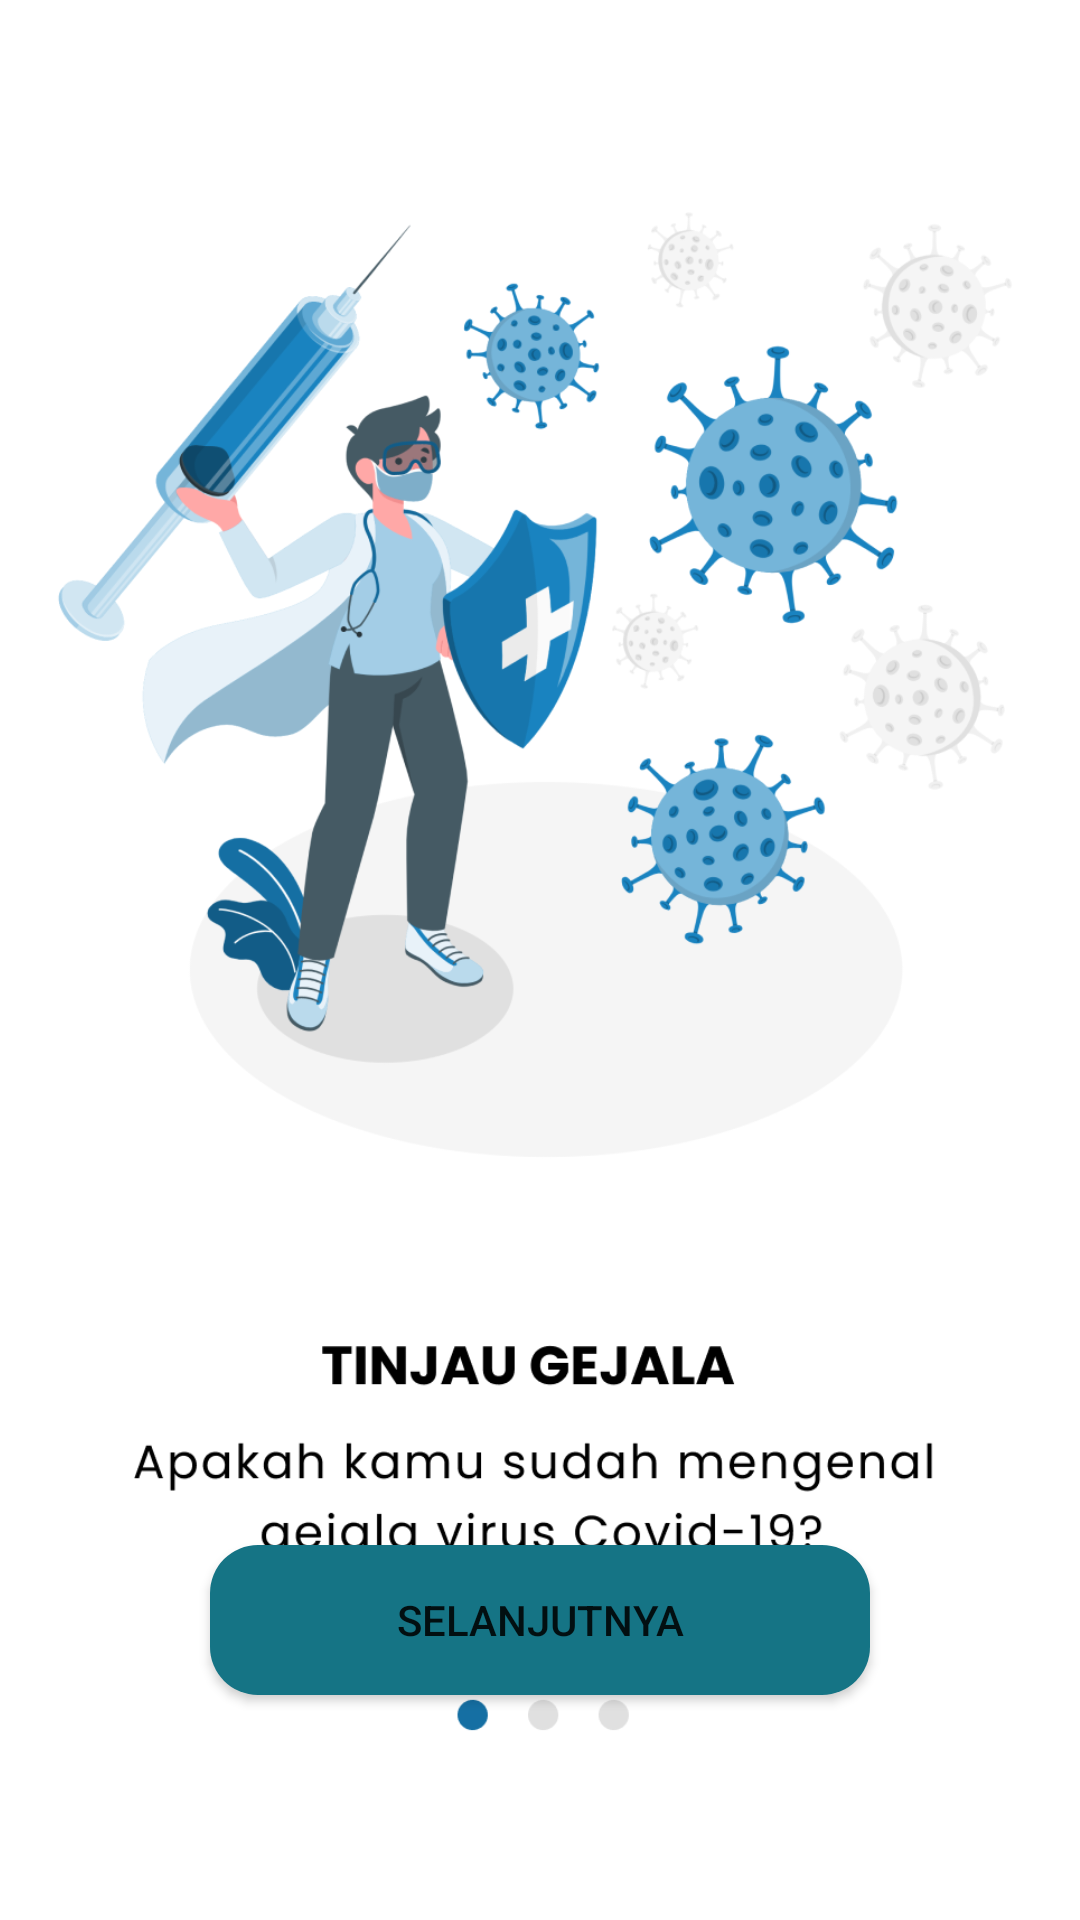

Here is an Android app screen rendered from its layout file. Give the layout XML and the strings, colors and styles it references.
<!-- AndroidManifest.xml: application theme Theme.CoCheck -->
<!-- res/layout/activity_on_boarding1.xml -->
<?xml version="1.0" encoding="utf-8"?>
<androidx.constraintlayout.widget.ConstraintLayout xmlns:android="http://schemas.android.com/apk/res/android"
    xmlns:app="http://schemas.android.com/apk/res-auto"
    xmlns:tools="http://schemas.android.com/tools"
    android:layout_width="match_parent"
    android:layout_height="match_parent"
    tools:context=".OnBoarding1">

    <ImageView
        android:id="@+id/imageView5"
        android:layout_width="403dp"
        android:layout_height="728dp"
        app:layout_constraintEnd_toEndOf="parent"
        app:layout_constraintStart_toStartOf="parent"
        app:layout_constraintTop_toTopOf="parent"
        app:srcCompat="@drawable/onb1" />

    <Button
        android:id="@+id/button"
        android:layout_width="220dp"
        android:layout_height="50dp"
        android:layout_marginBottom="75dp"
        android:background="@drawable/button_radius"
        android:text="@string/textButton"
        app:backgroundTint="#157485"
        app:layout_constraintBottom_toBottomOf="parent"
        app:layout_constraintEnd_toEndOf="parent"
        app:layout_constraintHorizontal_bias="0.501"
        app:layout_constraintStart_toStartOf="parent" />
</androidx.constraintlayout.widget.ConstraintLayout>
<!-- resources referenced by this layout -->
<resources>
  <!-- drawable button_radius (drawable) -->
  <?xml version="1.0" encoding="utf-8"?>
  <shape xmlns:android="http://schemas.android.com/apk/res/android">
  
      <corners android:radius="16dp"/>
      <solid android:color="#157485"/>
  
  </shape>
  <!-- drawable onb1: png bitmap (drawable-v24, 202140 bytes) -->
  <string name="textButton">Selanjutnya</string>
  <style name="Theme.CoCheck" parent="Theme.MaterialComponents.DayNight.DarkActionBar">
          
          <item name="colorPrimary">@color/purple_500</item>
          <item name="colorPrimaryVariant">@color/purple_700</item>
          <item name="colorOnPrimary">@color/white</item>
          
          <item name="colorSecondary">@color/teal_200</item>
          <item name="colorSecondaryVariant">@color/teal_700</item>
          <item name="colorOnSecondary">@color/black</item>
          
          <item name="android:statusBarColor" tools:targetApi="l">?attr/colorPrimaryVariant</item>
          
      </style>
  <color name="purple_500">#FF6200EE</color>
  <color name="purple_700">#157485</color>
  <color name="white">#FFFFFFFF</color>
  <color name="teal_200">#FF03DAC5</color>
  <color name="teal_700">#FF018786</color>
  <color name="black">#FF000000</color>
</resources>
